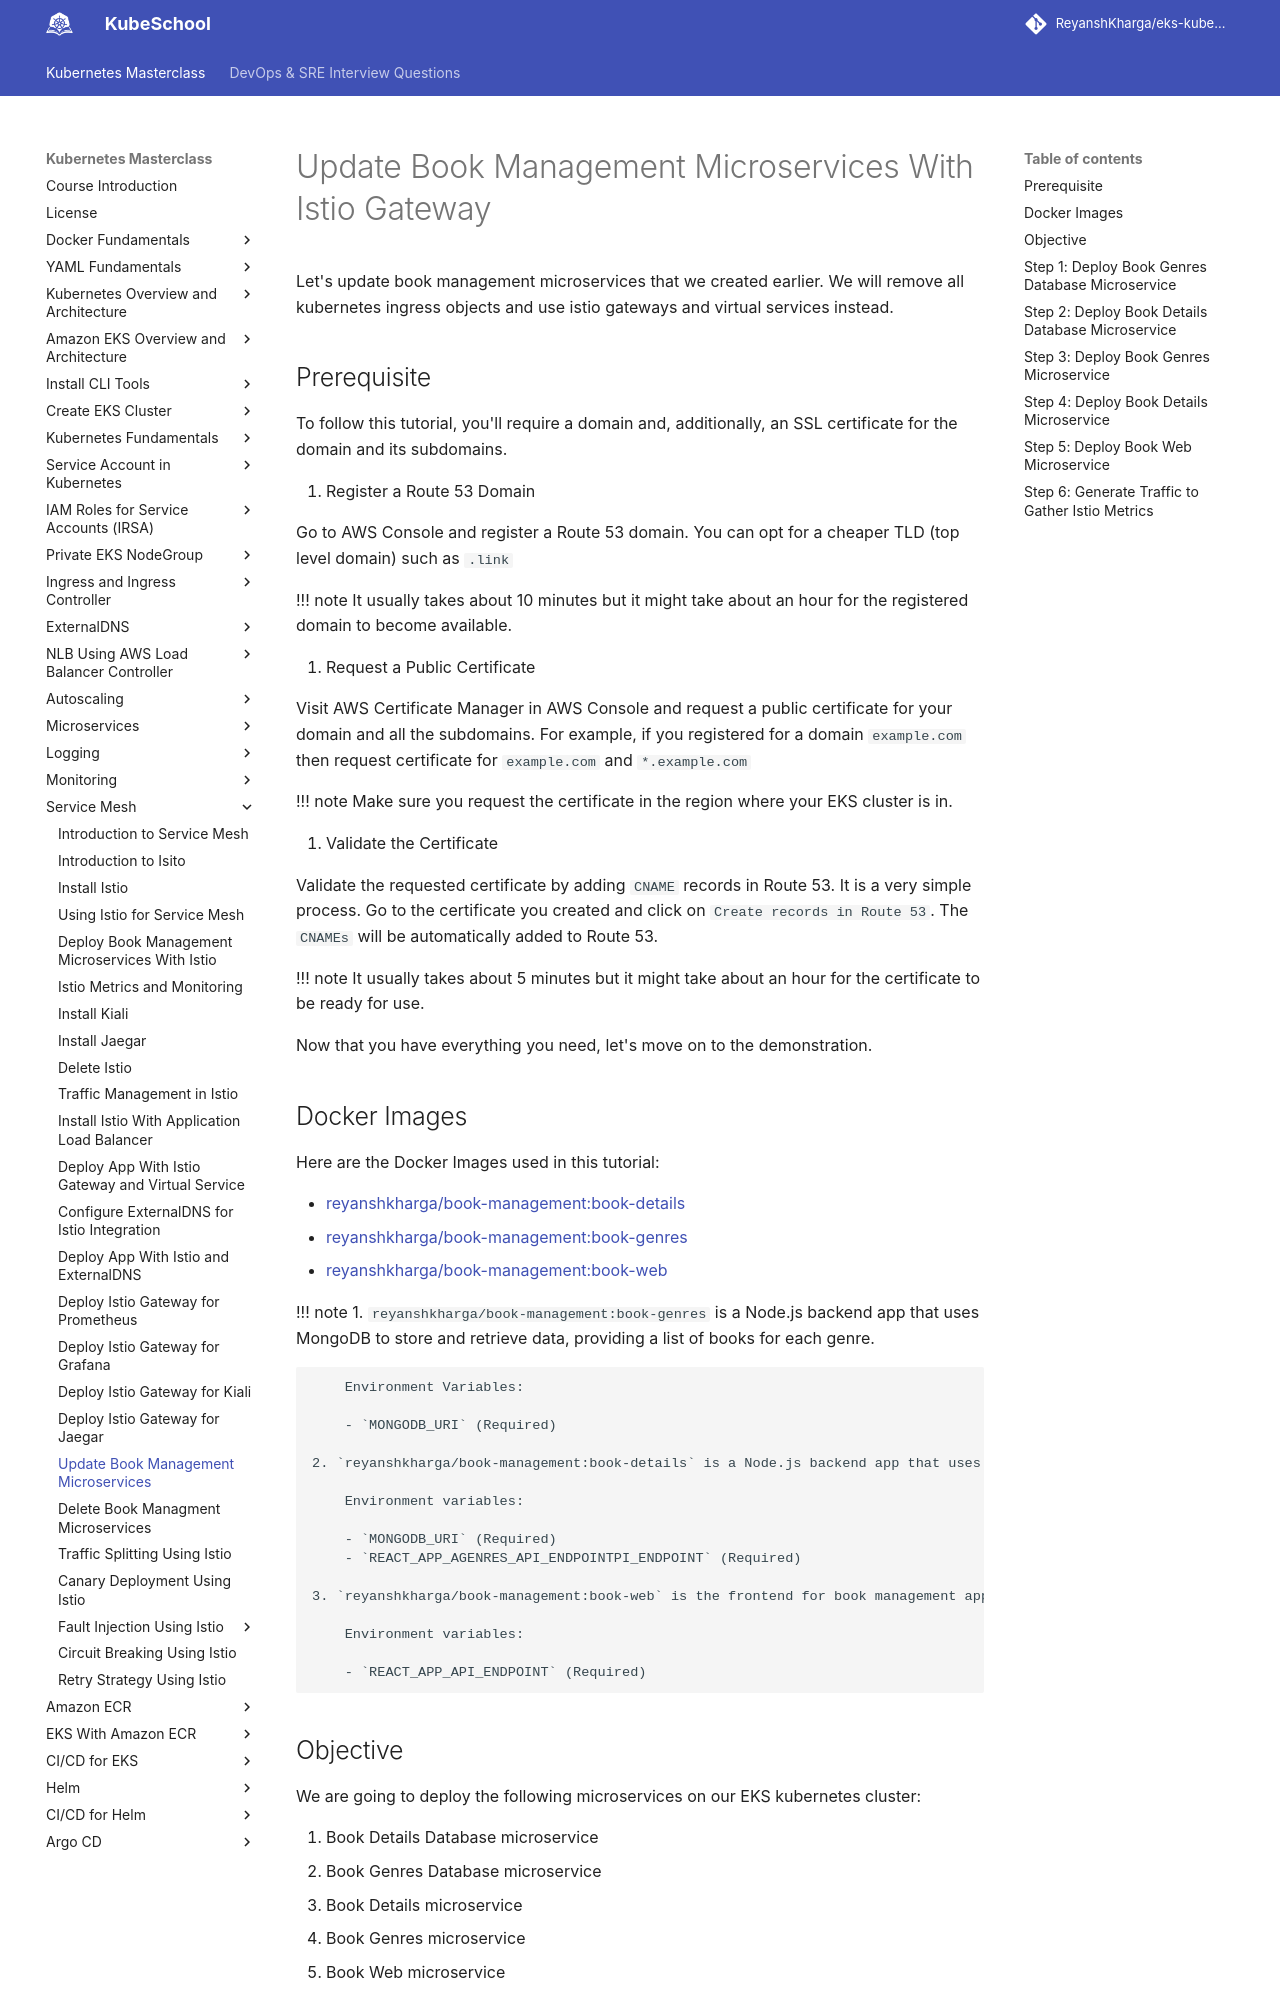

repository: ReyanshKharga/kloudkoncepts · page: kubernetes-on-eks/service-mesh/update-book-management-microservices-with-istio-gateway/index.html · generator: mkdocs

---
description: Update the book management microservices application to use istio gateway instead of kubernetes ingress.
---

# Update Book Management Microservices With Istio Gateway

Let's update book management microservices that we created earlier. We will remove all kubernetes ingress objects and use istio gateways and virtual services instead.

## Prerequisite

To follow this tutorial, you'll require a domain and, additionally, an SSL certificate for the domain and its subdomains.

1. Register a Route 53 Domain

   Go to AWS Console and register a Route 53 domain. You can opt for a cheaper TLD (top level domain) such as `.link`

   !!! note
   It usually takes about 10 minutes but it might take about an hour for the registered domain to become available.

2. Request a Public Certificate

   Visit AWS Certificate Manager in AWS Console and request a public certificate for your domain and all the subdomains. For example, if you registered for a domain `example.com` then request certificate for `example.com` and `*.example.com`

   !!! note
   Make sure you request the certificate in the region where your EKS cluster is in.

3. Validate the Certificate

   Validate the requested certificate by adding `CNAME` records in Route 53. It is a very simple process. Go to the certificate you created and click on `Create records in Route 53`. The `CNAMEs` will be automatically added to Route 53.

   !!! note
   It usually takes about 5 minutes but it might take about an hour for the certificate to be ready for use.

Now that you have everything you need, let's move on to the demonstration.

## Docker Images

Here are the Docker Images used in this tutorial:

- [reyanshkharga/book-management:book-details]{:target="\_blank"}
- [reyanshkharga/book-management:book-genres]{:target="\_blank"}
- [reyanshkharga/book-management:book-web]{:target="\_blank"}

!!! note 1. `reyanshkharga/book-management:book-genres` is a Node.js backend app that uses MongoDB to store and retrieve data, providing a list of books for each genre.

        Environment Variables:

        - `MONGODB_URI` (Required)

    2. `reyanshkharga/book-management:book-details` is a Node.js backend app that uses MongoDB to store and retrieve data, providing details for a given book. It also calls the `book-genres` microservice to return the list of books for a given genre.

        Environment variables:

        - `MONGODB_URI` (Required)
        - `REACT_APP_AGENRES_API_ENDPOINTPI_ENDPOINT` (Required)

    3. `reyanshkharga/book-management:book-web` is the frontend for book management application.

        Environment variables:

        - `REACT_APP_API_ENDPOINT` (Required)

## Objective

We are going to deploy the following microservices on our EKS kubernetes cluster:

1. Book Details Database microservice
2. Book Genres Database microservice
3. Book Details microservice
4. Book Genres microservice
5. Book Web microservice

The following diagram illustrates the communication between microservices:

```mermaid
graph LR
  A(Book Web) --> B(Book Details);
  B --> C(Book Genres);
  B -.-> BD[("Book Details
    Database")];
  C -.-> CD[("Book Genres
    Database")];
```
